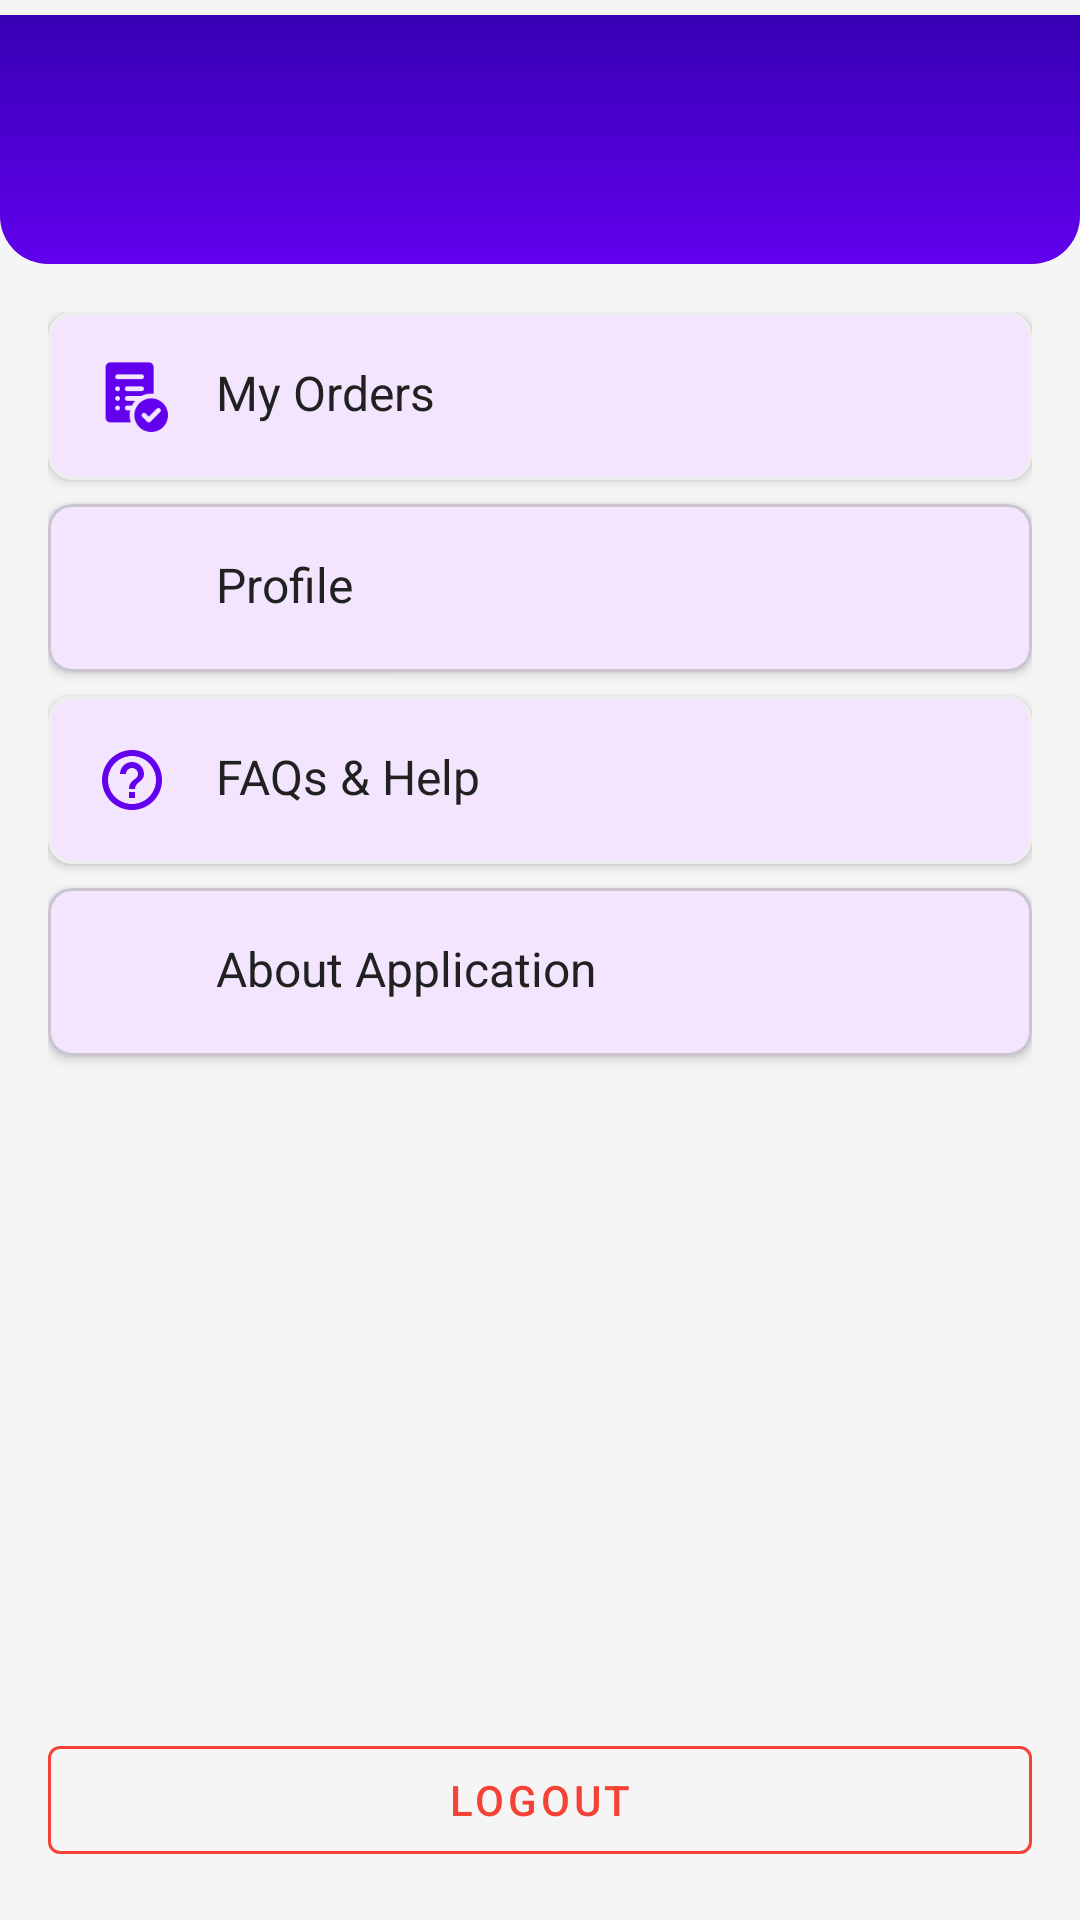

The Android layout XML behind this screen, and the referenced resources:
<!-- AndroidManifest.xml: application theme Theme.HS_KART -->
<!-- res/layout/fragment_more.xml -->
<?xml version="1.0" encoding="utf-8"?>
<RelativeLayout xmlns:android="http://schemas.android.com/apk/res/android"
    xmlns:app="http://schemas.android.com/apk/res-auto"
    xmlns:tools="http://schemas.android.com/tools"
    android:layout_width="match_parent"
    android:layout_height="match_parent"
    android:background="@color/background_grey"
    tools:context=".fragment.MoreFragment">

    
    <LinearLayout
        android:id="@+id/userSection"
        android:layout_width="match_parent"
        android:layout_height="wrap_content"
        android:orientation="vertical"
        android:layout_marginTop="5dp"
        android:padding="24dp"
        android:background="@drawable/bg_user_section">

        <TextView
            android:id="@+id/tvUserEmail"
            android:layout_width="match_parent"
            android:layout_height="wrap_content"
            android:textSize="20sp"
            android:textColor="@color/white"
            android:textStyle="bold"
            android:layout_marginBottom="8dp"/>

    </LinearLayout>

    
    <LinearLayout
        android:layout_width="match_parent"
        android:layout_height="wrap_content"
        android:layout_below="@id/userSection"
        android:orientation="vertical"
        android:layout_marginTop="16dp"
        android:paddingHorizontal="16dp">

        
        <com.google.android.material.card.MaterialCardView
            android:id="@+id/btnOrderDetails"
            android:layout_width="match_parent"
            android:layout_height="wrap_content"
            android:layout_marginBottom="8dp"
            app:cardCornerRadius="8dp"
            app:cardElevation="2dp"
            app:strokeColor="@color/grey_200"
            app:strokeWidth="1dp">

            <LinearLayout
                android:layout_width="match_parent"
                android:layout_height="wrap_content"
                android:orientation="horizontal"
                android:padding="16dp">

                <ImageView
                    android:layout_width="24dp"
                    android:layout_height="24dp"
                    android:src="@drawable/orde"
                    android:tint="@color/primaryColor"
                    tools:ignore="UseAppTint" />

                <TextView
                    android:layout_width="match_parent"
                    android:layout_height="wrap_content"
                    android:text="@string/my_orders"
                    android:textSize="16sp"
                    android:layout_marginStart="16dp"
                    android:textColor="@color/text_primary"/>
            </LinearLayout>
        </com.google.android.material.card.MaterialCardView>

        
        <com.google.android.material.card.MaterialCardView
            android:id="@+id/profilecardFAQs"
            android:layout_width="match_parent"
            android:layout_height="wrap_content"
            android:layout_marginBottom="8dp"
            app:cardCornerRadius="8dp"
            app:cardElevation="2dp">

            <LinearLayout
                android:layout_width="match_parent"
                android:layout_height="wrap_content"
                android:orientation="horizontal"
                android:padding="16dp">

                <ImageView
                    android:layout_width="24dp"
                    android:layout_height="24dp"
                    android:src="@drawable/ic_profile_placeholder"
                    android:tint="@color/primaryColor"
                    tools:ignore="UseAppTint" />

                <TextView
                    android:id="@+id/profile"
                    android:layout_width="match_parent"
                    android:layout_height="wrap_content"
                    android:text="Profile "
                    android:textSize="16sp"
                    android:layout_marginStart="16dp"
                    android:textColor="@color/text_primary"/>
            </LinearLayout>
        </com.google.android.material.card.MaterialCardView>
        
        <com.google.android.material.card.MaterialCardView
            android:id="@+id/cardFAQs"
            android:layout_width="match_parent"
            android:layout_height="wrap_content"
            android:layout_marginBottom="8dp"
            app:cardCornerRadius="8dp"
            app:cardElevation="2dp"
            app:strokeColor="@color/grey_200"
            app:strokeWidth="1dp">

            <LinearLayout
                android:layout_width="match_parent"
                android:layout_height="wrap_content"
                android:orientation="horizontal"
                android:padding="16dp">

                <ImageView
                    android:layout_width="24dp"
                    android:layout_height="24dp"
                    android:src="@drawable/ic_help_outline"
                    android:tint="@color/primaryColor"
                    tools:ignore="UseAppTint" />

                <TextView
                    android:id="@+id/faq"
                    android:layout_width="match_parent"
                    android:layout_height="wrap_content"
                    android:text="FAQs &amp; Help"
                    android:textSize="16sp"
                    android:layout_marginStart="16dp"
                    android:textColor="@color/text_primary"/>
            </LinearLayout>
        </com.google.android.material.card.MaterialCardView>

        
        <com.google.android.material.card.MaterialCardView
            android:id="@+id/cardTerms"
            android:layout_width="match_parent"
            android:layout_height="wrap_content"
            android:layout_marginBottom="8dp"
            app:cardCornerRadius="8dp"
            app:cardElevation="2dp">

            <LinearLayout
                android:layout_width="match_parent"
                android:layout_height="wrap_content"
                android:orientation="horizontal"
                android:padding="16dp">

                <ImageView
                    android:layout_width="24dp"
                    android:layout_height="24dp"
                    android:src="@drawable/ic_terms"
                    android:tint="@color/primaryColor"
                    tools:ignore="UseAppTint" />

                <TextView
                    android:id="@+id/about"
                    android:layout_width="match_parent"
                    android:layout_height="wrap_content"
                    android:text="About Application"
                    android:textSize="16sp"
                    android:layout_marginStart="16dp"
                    android:textColor="@color/text_primary"/>
            </LinearLayout>
        </com.google.android.material.card.MaterialCardView>
    </LinearLayout>

    
    <com.google.android.material.button.MaterialButton
        android:id="@+id/btnLogout"
        style="@style/Widget.MaterialComponents.Button.OutlinedButton"
        android:layout_width="match_parent"
        android:layout_height="wrap_content"
        android:layout_alignParentBottom="true"
        android:layout_margin="16dp"
        android:text="@string/logout"
        android:textColor="@color/error_red"
        app:strokeColor="@color/error_red"
        app:strokeWidth="1dp"/>
</RelativeLayout>
<!-- resources referenced by this layout -->
<resources>
  <color name="background_grey">#F5F5F5</color>
  <color name="error_red">#F44336</color>
  <color name="grey_200">#EEEEEE</color>
  <color name="primaryColor">#6200EE</color>
  <color name="text_primary">#212121</color>
  <color name="white">#FFFFFFFF</color>
  <!-- drawable bg_user_section (drawable) -->
  <shape xmlns:android="http://schemas.android.com/apk/res/android"
      android:shape="rectangle">
      <gradient
          android:startColor="@color/primaryColor"
          android:endColor="@color/primaryDarkColor"
          android:angle="90"/>
      <corners
          android:bottomRightRadius="16dp"
          android:bottomLeftRadius="16dp"/>
  </shape>
  <!-- drawable ic_help_outline (drawable) -->
  <vector xmlns:android="http://schemas.android.com/apk/res/android"
      android:width="24dp"
      android:height="24dp"
      android:viewportWidth="24"
      android:viewportHeight="24">
      <path
          android:fillColor="#FF000000"
          android:pathData="M11,18h2v-2h-2v2zm1-16C6.48,2 2,6.48 2,12s4.48,10 10,10 10,-4.48 10,-10S17.52,2 12,2zm0,18c-4.41,0 -8,-3.59 -8,-8s3.59,-8 8,-8 8,3.59 8,8 -3.59,8 -8,8zm0,-14c-2.21,0 -4,1.79 -4,4h2c0,-1.1 0.9,-2 2,-2s2,0.9 2,2c0,2 -3,1.75 -3,5h2c0,-2.25 3,-2.5 3,-5 0,-2.21 -1.79,-4 -4,-4z"/>
  </vector>
  <!-- drawable orde: png bitmap (drawable, 1456 bytes) -->
  <string name="logout">Logout</string>
  <string name="my_orders">My Orders</string>
  <style name="Theme.HS_KART" parent="Base.Theme.HS_KART" />
  <color name="primaryDarkColor">#3700B3</color>
  <style name="Base.Theme.HS_KART" parent="Theme.Material3.DayNight.NoActionBar">
          
          <item name="colorPrimary">@color/colorPrimary</item>
          <item name="colorSecondary">@color/colorSecondary</item>
      </style>
  <color name="colorPrimary">#6200EE</color>
  <color name="colorSecondary">#FF5722</color>
</resources>
